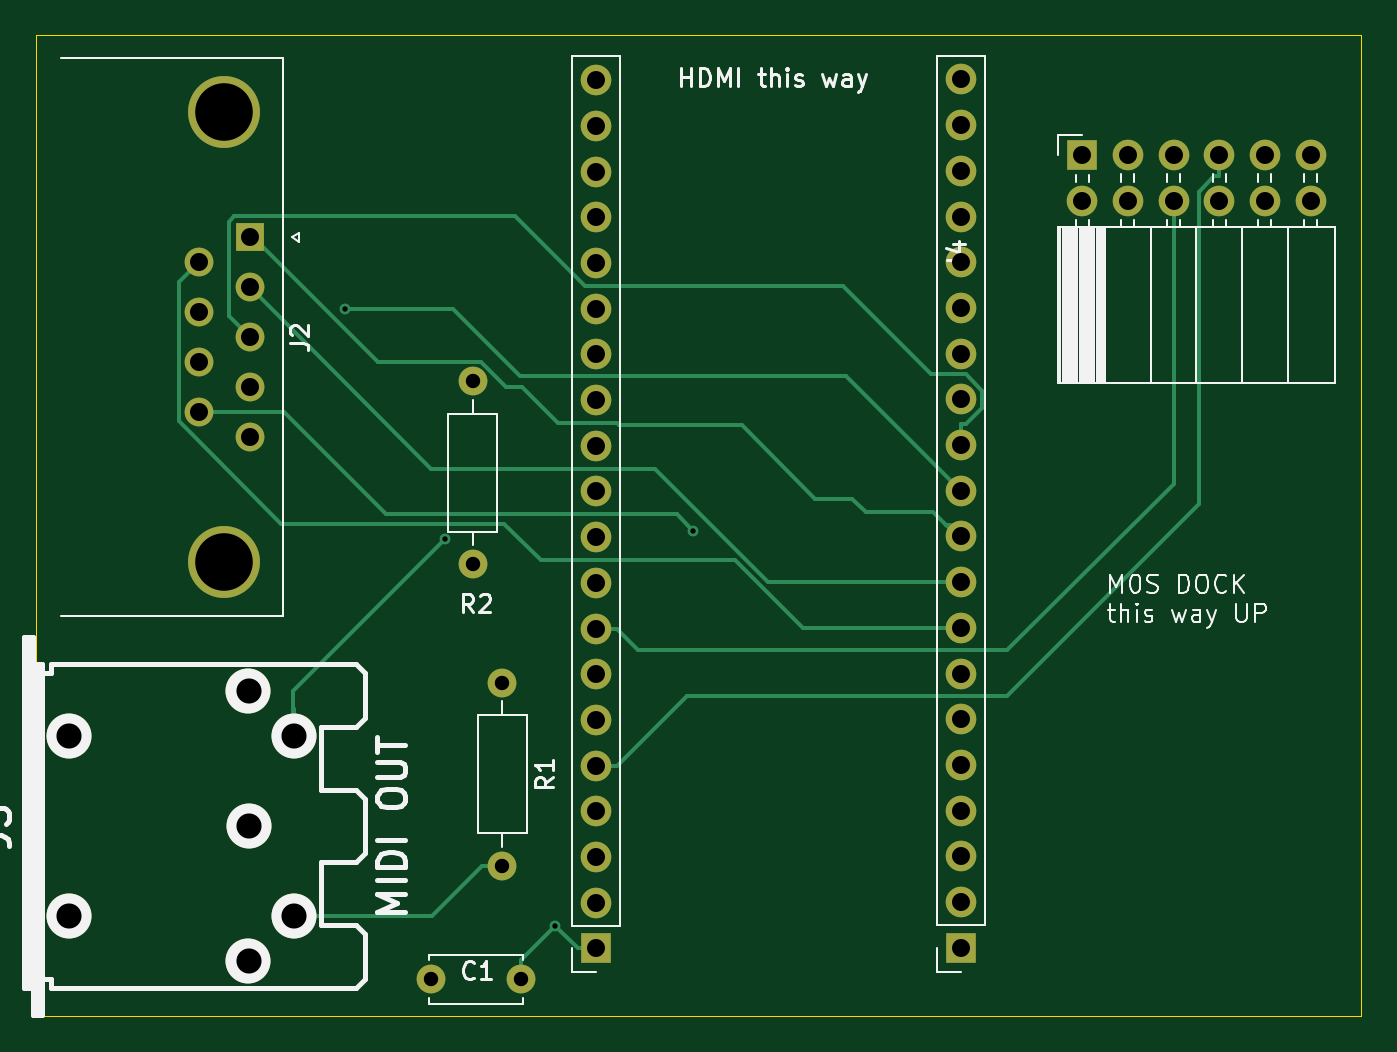
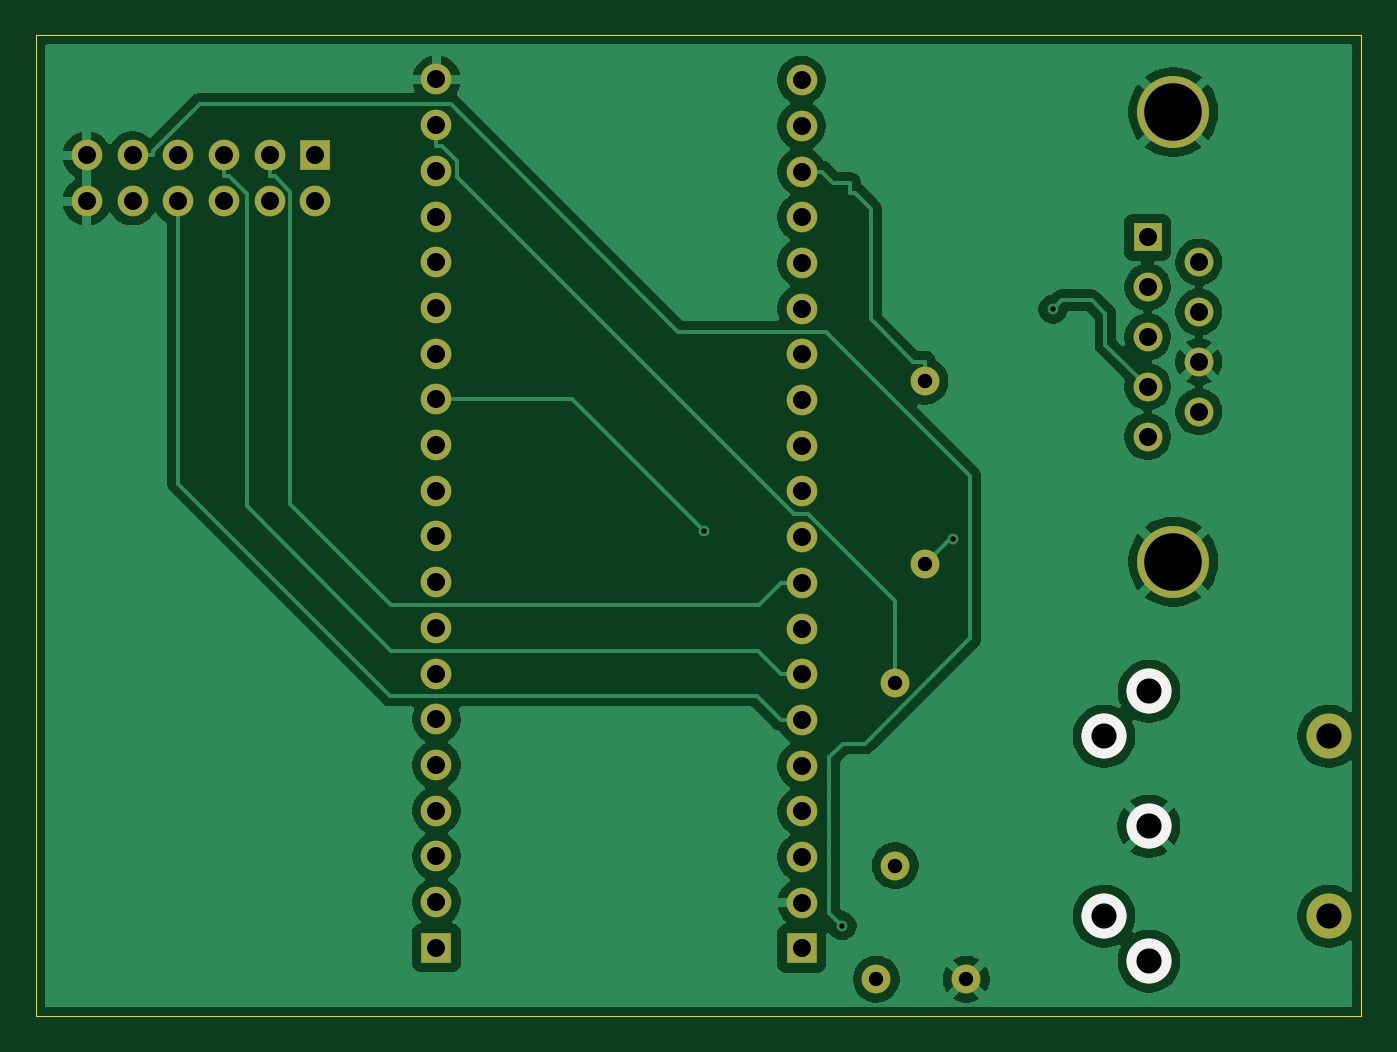
Circuit board: 11 layer files. Board 73.7 x 54.5 mm.
- bottom_copper: nanoshield-B_Cu.gbr (81244 bytes)
- bottom_mask: nanoshield-B_Mask.gbr (2726 bytes)
- paste: nanoshield-B_Paste.gbr (453 bytes)
- bottom_silk: nanoshield-B_Silkscreen.gbr (620 bytes)
- outline: nanoshield-Edge_Cuts.gbr (605 bytes)
- top_copper: nanoshield-F_Cu.gbr (10714 bytes)
- top_mask: nanoshield-F_Mask.gbr (2726 bytes)
- paste: nanoshield-F_Paste.gbr (453 bytes)
- top_silk: nanoshield-F_Silkscreen.gbr (26299 bytes)
- drill: nanoshield-NPTH.drl (362 bytes)
- drill: nanoshield-PTH.drl (1729 bytes)

=== bottom_copper: nanoshield-B_Cu.gbr (81244 bytes, source omitted) ===
=== bottom_mask: nanoshield-B_Mask.gbr ===
%TF.GenerationSoftware,KiCad,Pcbnew,9.0.2*%
%TF.CreationDate,2025-12-11T17:12:11+00:00*%
%TF.ProjectId,nanoshield,6e616e6f-7368-4696-956c-642e6b696361,rev?*%
%TF.SameCoordinates,Original*%
%TF.FileFunction,Soldermask,Bot*%
%TF.FilePolarity,Negative*%
%FSLAX46Y46*%
G04 Gerber Fmt 4.6, Leading zero omitted, Abs format (unit mm)*
G04 Created by KiCad (PCBNEW 9.0.2) date 2025-12-11 17:12:11*
%MOMM*%
%LPD*%
G01*
G04 APERTURE LIST*
%ADD10R,1.700000X1.700000*%
%ADD11O,1.700000X1.700000*%
%ADD12C,4.000000*%
%ADD13R,1.600000X1.600000*%
%ADD14C,1.600000*%
%ADD15O,1.600000X1.600000*%
%ADD16C,2.499360*%
G04 APERTURE END LIST*
D10*
%TO.C,J3*%
X122550000Y-81240000D03*
D11*
X122550000Y-78700000D03*
X122550000Y-76160000D03*
X122550000Y-73620000D03*
X122550000Y-71080000D03*
X122550000Y-68540000D03*
X122550000Y-66000000D03*
X122550000Y-63460000D03*
X122550000Y-60920000D03*
X122550000Y-58380000D03*
X122550000Y-55840000D03*
X122550000Y-53300000D03*
X122550000Y-50760000D03*
X122550000Y-48220000D03*
X122550000Y-45680000D03*
X122550000Y-43140000D03*
X122550000Y-40600000D03*
X122550000Y-38060000D03*
X122550000Y-35520000D03*
X122550000Y-32980000D03*
%TD*%
D10*
%TO.C,J1*%
X142850000Y-81200000D03*
D11*
X142850000Y-78660000D03*
X142850000Y-76120000D03*
X142850000Y-73580000D03*
X142850000Y-71040000D03*
X142850000Y-68500000D03*
X142850000Y-65960000D03*
X142850000Y-63420000D03*
X142850000Y-60880000D03*
X142850000Y-58340000D03*
X142850000Y-55800000D03*
X142850000Y-53260000D03*
X142850000Y-50720000D03*
X142850000Y-48180000D03*
X142850000Y-45640000D03*
X142850000Y-43100000D03*
X142850000Y-40560000D03*
X142850000Y-38020000D03*
X142850000Y-35480000D03*
X142850000Y-32940000D03*
%TD*%
D12*
%TO.C,J2*%
X101900000Y-34750000D03*
X101900000Y-59750000D03*
D13*
X103320000Y-41710000D03*
D14*
X103320000Y-44480000D03*
X103320000Y-47250000D03*
X103320000Y-50020000D03*
X103320000Y-52790000D03*
X100480000Y-43095000D03*
X100480000Y-45865000D03*
X100480000Y-48635000D03*
X100480000Y-51405000D03*
%TD*%
%TO.C,C1*%
X118400000Y-82950000D03*
X113400000Y-82950000D03*
%TD*%
%TO.C,R1*%
X117350000Y-66470000D03*
D15*
X117350000Y-76630000D03*
%TD*%
D16*
%TO.C,J5*%
X93250000Y-69447440D03*
X93250000Y-79449960D03*
X103244900Y-81946780D03*
X103247440Y-74448700D03*
X103244900Y-66950620D03*
X105746800Y-79444880D03*
X105746800Y-69452520D03*
%TD*%
D14*
%TO.C,R2*%
X115700000Y-59880000D03*
D15*
X115700000Y-49720000D03*
%TD*%
D10*
%TO.C,J4*%
X149580000Y-37160000D03*
D11*
X149580000Y-39700000D03*
X152120000Y-37160000D03*
X152120000Y-39700000D03*
X154660000Y-37160000D03*
X154660000Y-39700000D03*
X157200000Y-37160000D03*
X157200000Y-39700000D03*
X159740000Y-37160000D03*
X159740000Y-39700000D03*
X162280000Y-37160000D03*
X162280000Y-39700000D03*
%TD*%
M02*

=== paste: nanoshield-B_Paste.gbr ===
%TF.GenerationSoftware,KiCad,Pcbnew,9.0.2*%
%TF.CreationDate,2025-12-11T17:12:11+00:00*%
%TF.ProjectId,nanoshield,6e616e6f-7368-4696-956c-642e6b696361,rev?*%
%TF.SameCoordinates,Original*%
%TF.FileFunction,Paste,Bot*%
%TF.FilePolarity,Positive*%
%FSLAX46Y46*%
G04 Gerber Fmt 4.6, Leading zero omitted, Abs format (unit mm)*
G04 Created by KiCad (PCBNEW 9.0.2) date 2025-12-11 17:12:11*
%MOMM*%
%LPD*%
G01*
G04 APERTURE LIST*
G04 APERTURE END LIST*
M02*

=== bottom_silk: nanoshield-B_Silkscreen.gbr ===
%TF.GenerationSoftware,KiCad,Pcbnew,9.0.2*%
%TF.CreationDate,2025-12-11T17:12:11+00:00*%
%TF.ProjectId,nanoshield,6e616e6f-7368-4696-956c-642e6b696361,rev?*%
%TF.SameCoordinates,Original*%
%TF.FileFunction,Legend,Bot*%
%TF.FilePolarity,Positive*%
%FSLAX46Y46*%
G04 Gerber Fmt 4.6, Leading zero omitted, Abs format (unit mm)*
G04 Created by KiCad (PCBNEW 9.0.2) date 2025-12-11 17:12:11*
%MOMM*%
%LPD*%
G01*
G04 APERTURE LIST*
%ADD10C,2.499360*%
G04 APERTURE END LIST*
D10*
%TO.C,J5*%
X103244900Y-81946780D03*
X103247440Y-74448700D03*
X103244900Y-66950620D03*
X105746800Y-79444880D03*
X105746800Y-69452520D03*
%TD*%
M02*

=== outline: nanoshield-Edge_Cuts.gbr ===
%TF.GenerationSoftware,KiCad,Pcbnew,9.0.2*%
%TF.CreationDate,2025-12-11T17:12:11+00:00*%
%TF.ProjectId,nanoshield,6e616e6f-7368-4696-956c-642e6b696361,rev?*%
%TF.SameCoordinates,Original*%
%TF.FileFunction,Profile,NP*%
%FSLAX46Y46*%
G04 Gerber Fmt 4.6, Leading zero omitted, Abs format (unit mm)*
G04 Created by KiCad (PCBNEW 9.0.2) date 2025-12-11 17:12:11*
%MOMM*%
%LPD*%
G01*
G04 APERTURE LIST*
%TA.AperFunction,Profile*%
%ADD10C,0.050000*%
%TD*%
G04 APERTURE END LIST*
D10*
X91440000Y-30480000D02*
X165100000Y-30480000D01*
X165100000Y-85000000D01*
X91440000Y-85000000D01*
X91440000Y-30480000D01*
M02*

=== top_copper: nanoshield-F_Cu.gbr (10714 bytes, source omitted) ===
=== top_mask: nanoshield-F_Mask.gbr ===
%TF.GenerationSoftware,KiCad,Pcbnew,9.0.2*%
%TF.CreationDate,2025-12-11T17:12:11+00:00*%
%TF.ProjectId,nanoshield,6e616e6f-7368-4696-956c-642e6b696361,rev?*%
%TF.SameCoordinates,Original*%
%TF.FileFunction,Soldermask,Top*%
%TF.FilePolarity,Negative*%
%FSLAX46Y46*%
G04 Gerber Fmt 4.6, Leading zero omitted, Abs format (unit mm)*
G04 Created by KiCad (PCBNEW 9.0.2) date 2025-12-11 17:12:11*
%MOMM*%
%LPD*%
G01*
G04 APERTURE LIST*
%ADD10R,1.700000X1.700000*%
%ADD11O,1.700000X1.700000*%
%ADD12C,4.000000*%
%ADD13R,1.600000X1.600000*%
%ADD14C,1.600000*%
%ADD15O,1.600000X1.600000*%
%ADD16C,2.499360*%
G04 APERTURE END LIST*
D10*
%TO.C,J3*%
X122550000Y-81240000D03*
D11*
X122550000Y-78700000D03*
X122550000Y-76160000D03*
X122550000Y-73620000D03*
X122550000Y-71080000D03*
X122550000Y-68540000D03*
X122550000Y-66000000D03*
X122550000Y-63460000D03*
X122550000Y-60920000D03*
X122550000Y-58380000D03*
X122550000Y-55840000D03*
X122550000Y-53300000D03*
X122550000Y-50760000D03*
X122550000Y-48220000D03*
X122550000Y-45680000D03*
X122550000Y-43140000D03*
X122550000Y-40600000D03*
X122550000Y-38060000D03*
X122550000Y-35520000D03*
X122550000Y-32980000D03*
%TD*%
D10*
%TO.C,J1*%
X142850000Y-81200000D03*
D11*
X142850000Y-78660000D03*
X142850000Y-76120000D03*
X142850000Y-73580000D03*
X142850000Y-71040000D03*
X142850000Y-68500000D03*
X142850000Y-65960000D03*
X142850000Y-63420000D03*
X142850000Y-60880000D03*
X142850000Y-58340000D03*
X142850000Y-55800000D03*
X142850000Y-53260000D03*
X142850000Y-50720000D03*
X142850000Y-48180000D03*
X142850000Y-45640000D03*
X142850000Y-43100000D03*
X142850000Y-40560000D03*
X142850000Y-38020000D03*
X142850000Y-35480000D03*
X142850000Y-32940000D03*
%TD*%
D12*
%TO.C,J2*%
X101900000Y-34750000D03*
X101900000Y-59750000D03*
D13*
X103320000Y-41710000D03*
D14*
X103320000Y-44480000D03*
X103320000Y-47250000D03*
X103320000Y-50020000D03*
X103320000Y-52790000D03*
X100480000Y-43095000D03*
X100480000Y-45865000D03*
X100480000Y-48635000D03*
X100480000Y-51405000D03*
%TD*%
%TO.C,C1*%
X118400000Y-82950000D03*
X113400000Y-82950000D03*
%TD*%
%TO.C,R1*%
X117350000Y-66470000D03*
D15*
X117350000Y-76630000D03*
%TD*%
D16*
%TO.C,J5*%
X93250000Y-69447440D03*
X93250000Y-79449960D03*
X103244900Y-81946780D03*
X103247440Y-74448700D03*
X103244900Y-66950620D03*
X105746800Y-79444880D03*
X105746800Y-69452520D03*
%TD*%
D14*
%TO.C,R2*%
X115700000Y-59880000D03*
D15*
X115700000Y-49720000D03*
%TD*%
D10*
%TO.C,J4*%
X149580000Y-37160000D03*
D11*
X149580000Y-39700000D03*
X152120000Y-37160000D03*
X152120000Y-39700000D03*
X154660000Y-37160000D03*
X154660000Y-39700000D03*
X157200000Y-37160000D03*
X157200000Y-39700000D03*
X159740000Y-37160000D03*
X159740000Y-39700000D03*
X162280000Y-37160000D03*
X162280000Y-39700000D03*
%TD*%
M02*

=== paste: nanoshield-F_Paste.gbr ===
%TF.GenerationSoftware,KiCad,Pcbnew,9.0.2*%
%TF.CreationDate,2025-12-11T17:12:11+00:00*%
%TF.ProjectId,nanoshield,6e616e6f-7368-4696-956c-642e6b696361,rev?*%
%TF.SameCoordinates,Original*%
%TF.FileFunction,Paste,Top*%
%TF.FilePolarity,Positive*%
%FSLAX46Y46*%
G04 Gerber Fmt 4.6, Leading zero omitted, Abs format (unit mm)*
G04 Created by KiCad (PCBNEW 9.0.2) date 2025-12-11 17:12:11*
%MOMM*%
%LPD*%
G01*
G04 APERTURE LIST*
G04 APERTURE END LIST*
M02*

=== top_silk: nanoshield-F_Silkscreen.gbr (26299 bytes, source omitted) ===
=== drill: nanoshield-NPTH.drl ===
M48
; DRILL file {KiCad 9.0.2} date 2025-12-11T17:12:16+0000
; FORMAT={-:-/ absolute / metric / decimal}
; #@! TF.CreationDate,2025-12-11T17:12:16+00:00
; #@! TF.GenerationSoftware,Kicad,Pcbnew,9.0.2
; #@! TF.FileFunction,NonPlated,1,2,NPTH
FMAT,2
METRIC
; #@! TA.AperFunction,NonPlated,NPTH,ComponentDrill
T1C1.397
%
G90
G05
T1
X93.25Y-69.447
X93.25Y-79.45
M30

=== drill: nanoshield-PTH.drl ===
M48
; DRILL file {KiCad 9.0.2} date 2025-12-11T17:12:16+0000
; FORMAT={-:-/ absolute / metric / decimal}
; #@! TF.CreationDate,2025-12-11T17:12:16+00:00
; #@! TF.GenerationSoftware,Kicad,Pcbnew,9.0.2
; #@! TF.FileFunction,Plated,1,2,PTH
FMAT,2
METRIC
; #@! TA.AperFunction,Plated,PTH,ViaDrill
T1C0.300
; #@! TA.AperFunction,Plated,PTH,ComponentDrill
T2C0.800
; #@! TA.AperFunction,Plated,PTH,ComponentDrill
T3C1.000
; #@! TA.AperFunction,Plated,PTH,ComponentDrill
T4C1.397
; #@! TA.AperFunction,Plated,PTH,ComponentDrill
T5C3.200
%
G90
G05
T1
X108.595Y-45.713
X114.141Y-58.492
X120.302Y-79.977
X127.978Y-58.032
T2
X113.4Y-82.95
X115.7Y-49.72
X115.7Y-59.88
X117.35Y-66.47
X117.35Y-76.63
X118.4Y-82.95
T3
X100.48Y-43.095
X100.48Y-45.865
X100.48Y-48.635
X100.48Y-51.405
X103.32Y-41.71
X103.32Y-44.48
X103.32Y-47.25
X103.32Y-50.02
X103.32Y-52.79
X122.55Y-32.98
X122.55Y-35.52
X122.55Y-38.06
X122.55Y-40.6
X122.55Y-43.14
X122.55Y-45.68
X122.55Y-48.22
X122.55Y-50.76
X122.55Y-53.3
X122.55Y-55.84
X122.55Y-58.38
X122.55Y-60.92
X122.55Y-63.46
X122.55Y-66.0
X122.55Y-68.54
X122.55Y-71.08
X122.55Y-73.62
X122.55Y-76.16
X122.55Y-78.7
X122.55Y-81.24
X142.85Y-32.94
X142.85Y-35.48
X142.85Y-38.02
X142.85Y-40.56
X142.85Y-43.1
X142.85Y-45.64
X142.85Y-48.18
X142.85Y-50.72
X142.85Y-53.26
X142.85Y-55.8
X142.85Y-58.34
X142.85Y-60.88
X142.85Y-63.42
X142.85Y-65.96
X142.85Y-68.5
X142.85Y-71.04
X142.85Y-73.58
X142.85Y-76.12
X142.85Y-78.66
X142.85Y-81.2
X149.58Y-37.16
X149.58Y-39.7
X152.12Y-37.16
X152.12Y-39.7
X154.66Y-37.16
X154.66Y-39.7
X157.2Y-37.16
X157.2Y-39.7
X159.74Y-37.16
X159.74Y-39.7
X162.28Y-37.16
X162.28Y-39.7
T4
X103.245Y-66.951
X103.245Y-81.947
X103.247Y-74.449
X105.747Y-69.453
X105.747Y-79.445
T5
X101.9Y-34.75
X101.9Y-59.75
M30

